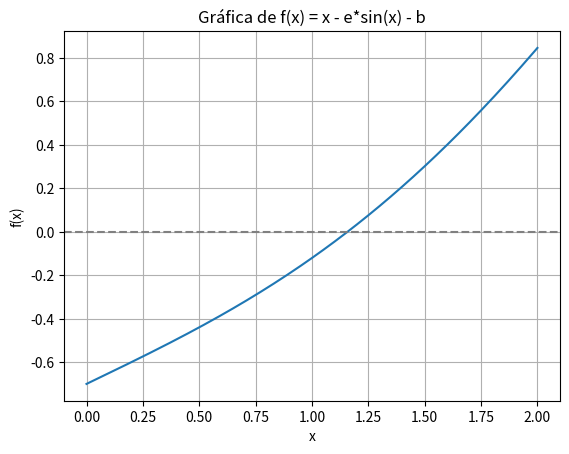

Write the Python code that produced this figure.
# -*- coding: utf-8 -*-
"""
    Ejercicio 1 (Ejemplo 1, Tema 4).
    
    Resuelve la ecuación f (x) = x^3 + 4x^2 − 10 = 0 en el intervalo [1, 2]
    utilizando el método de bisección. Para ello, escribe un procedimiento en python que tome como
    parámetros una función f y los extremos a, b de un intervalo.
    Asimismo, representa la función anterior en el intervalo adecuado para comprobar si se verifican las
    hipótesis del teorema de Bolzano.
"""



########Nota
"""
    Si f(c)= 0 encontraste la raíz exacta.
    
    Si f(a)⋅f(c)<0, la raíz está en [a,c], actualiza b=c
    
    Si f(c)⋅f(b)<0f(c)⋅f(b)<0, la raíz está en [c,b], actualiza a=c
    
    
    
    Repite el proceso hasta que el intervalo sea suficientemente pequeño, es decir:
        b -a /2 < tolerancia

"""

########
from sympy import symbols

x = symbols('x')

#intervalo
a = 1
b = 2


#funcion
def f(x):
    return x**3 + 4*x**2 - 10


def biseccionMetodo_N(f, a, b, n):
    if f(a) * f(b) >= 0:
        print("No se cumple Bolzano: no hay raíz en el intervalo")
        return None

    for i in range(n):
        c = (a + b) / 2
        if f(c) == 0:
            print(f"Raíz exacta encontrada en x = {c}")
            return c
        elif f(a) * f(c) < 0:
            b = c
        else:
            a = c

    c = (a + b) / 2
    print("Raíz aproximada tras", n, "iteraciones:", c)
    return c


def biseccionMetodo_tolerancia(f, a, b, tolerancia):
    if f(a) * f(b) >= 0:
        print("No se cumple Bolzano: no hay raíz en el intervalo")
        return None

    while (b - a) / 2 > tolerancia:
        c = (a + b) / 2
        if f(c) == 0:
            print(f"Raíz exacta encontrada en x = {c}")
            return c
        elif f(a) * f(c) < 0:
            b = c
        else:
            a = c

    c = (a + b) / 2
    print(f"Raíz aproximada con tolerancia {tolerancia}: {c}")
    return c


            
biseccionMetodo_N(f,a,b,3)
biseccionMetodo_tolerancia(f,a,b,0.0001)




###ejerciico 2



"""
    Ejercicio 2 (Ejemplo 2, Tema 4)
    
    Resuelve la ecuación de Kepler
    x − e sen x − b = 0
    para e = 0.5 y b = 0.7 en el intervalo [0, 2], utilizando los métodos de bisección,
    punto fijo, Newton-Raphson y de la secante. Para ello, escribe los procedimientos 
    correspondientes en python de manera análoga al ejercicio anterior.
    Al igual que en el citado ejercicio, representa la función anterior en el intervalo adecuado
    para comprobar si se verifican las hipótesis del teorema de Bolzano.
    Por último, verifica las tablas mostradas en el ejemplo de clase, y compara con el valor 
    exacto que
    proporciona el comando adecuado de python.

"""

# Ejercicio 2 - Resolución de la ecuación de Kepler con métodos numéricos
# x - e*sin(x) - b = 0, con e = 0.5 y b = 0.7 en el intervalo [0, 2]

import math
import matplotlib.pyplot as plt

# Parametros dados
e = 0.5
b = 0.7

# Definimos la funcion f(x) = x - e*sin(x) - b
def f(x):
    return x - e * math.sin(x) - b

# Derivada de f(x), necesaria para Newton-Raphson
def f_prime(x):
    return 1 - e * math.cos(x)

# Funcion para graficar y comprobar Bolzano
def graficar_funcion():
    xs = [i * 0.01 for i in range(0, 201)]  # de 0 a 2
    ys = [f(x) for x in xs]
    plt.plot(xs, ys)
    plt.axhline(0, color='gray', linestyle='--')
    plt.title("Gráfica de f(x) = x - e*sin(x) - b")
    plt.xlabel("x")
    plt.ylabel("f(x)")
    plt.grid(True)
    plt.show()

# Metodo de Biseccion
def biseccion(f, a, b, tolerancia):
    if f(a) * f(b) >= 0:
        print("No se cumple Bolzano")
        return None

    while (b - a) / 2 > tolerancia:
        c = (a + b) / 2
        if f(c) == 0:
            return c  # Raiz exacta
        elif f(a) * f(c) < 0:
            b = c
        else:
            a = c
    return (a + b) / 2

# Metodo de Punto Fijo: x = g(x)
def punto_fijo(g, x0, tolerancia, max_iter):
    for i in range(max_iter):
        x1 = g(x0)
        if abs(x1 - x0) < tolerancia:
            return x1
        x0 = x1
    return x0

# Metodo de Newton-Raphson
def newton_raphson(f, f_prime, x0, tolerancia, max_iter):
    for i in range(max_iter):
        x1 = x0 - f(x0) / f_prime(x0)
        if abs(x1 - x0) < tolerancia:
            return x1
        x0 = x1
    return x0

# Metodo de la Secante
def secante(f, x0, x1, tolerancia, max_iter):
    for i in range(max_iter):
        if f(x1) - f(x0) == 0:
            return None  # Evitar division por 0
        x2 = x1 - f(x1)*(x1 - x0)/(f(x1) - f(x0))
        if abs(x2 - x1) < tolerancia:
            return x2
        x0, x1 = x1, x2
    return x1

# Funcion g(x) para punto fijo --> x = e*sin(x) + b
def g(x):
    return e * math.sin(x) + b

# Graficamos para verificar Bolzano
graficar_funcion()

# Aplicamos cada metodo
print("\nMetodo de Biseccion:")
raiz_biseccion = biseccion(f, 0, 2, 0.0001)
print("Raiz aproximada:", raiz_biseccion)

print("\nMetodo de Punto Fijo:")
raiz_pf = punto_fijo(g, 1.0, 0.0001, 100)
print("Raiz aproximada:", raiz_pf)

print("\nMetodo de Newton-Raphson:")
raiz_newton = newton_raphson(f, f_prime, 1.0, 0.0001, 100)
print("Raiz aproximada:", raiz_newton)

print("\nMetodo de la Secante:")
raiz_secante = secante(f, 0.5, 1.5, 0.0001, 100)
print("Raiz aproximada:", raiz_secante)

# Verificamos con solucion exacta usando scipy
from scipy.optimize import fsolve
raiz_exacta = fsolve(lambda x: x - e * math.sin(x) - b, 1)[0]
print("\nValor exacto con fsolve:", raiz_exacta)
